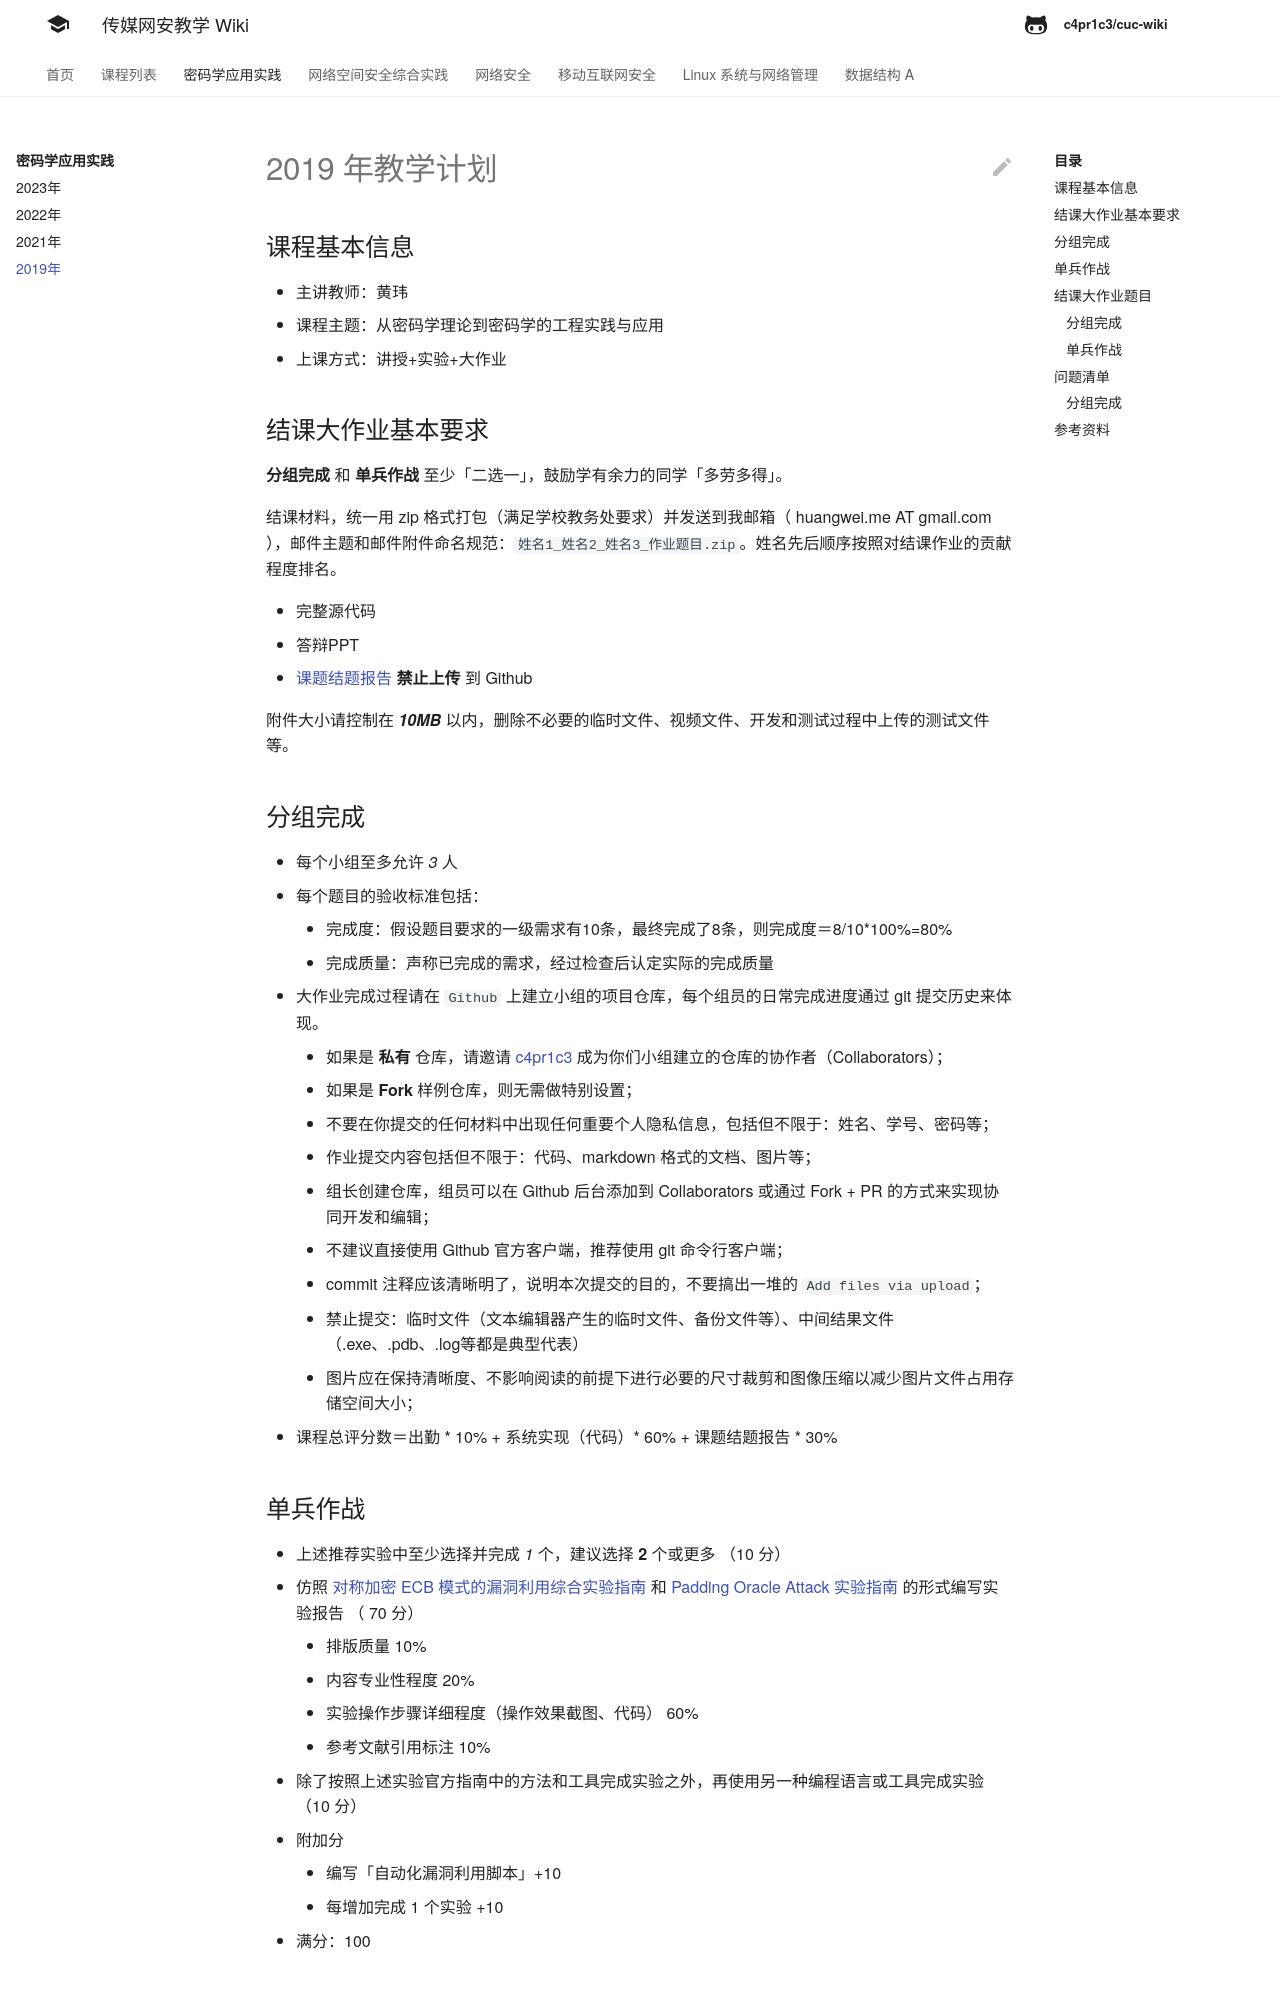

repository: c4pr1c3/cuc-wiki · page: ac/2019/index.html · generator: mkdocs


# 2019 年教学计划

## 课程基本信息

* 主讲教师：黄玮
* 课程主题：从密码学理论到密码学的工程实践与应用
* 上课方式：讲授+实验+大作业

## 结课大作业基本要求 

**分组完成** 和 **单兵作战** 至少「二选一」，鼓励学有余力的同学「多劳多得」。

结课材料，统一用 zip 格式打包（满足学校教务处要求）并发送到我邮箱（ huangwei.me AT gmail.com ），邮件主题和邮件附件命名规范：`姓名1_姓名2_姓名3_作业题目.zip`。姓名先后顺序按照对结课作业的贡献程度排名。
   
* 完整源代码
* 答辩PPT
* [课题结题报告](../../attachments/课程名称-结题报告-姓名1-姓名2.doc) **禁止上传** 到 Github

附件大小请控制在 ***10MB*** 以内，删除不必要的临时文件、视频文件、开发和测试过程中上传的测试文件等。

## 分组完成

* 每个小组至多允许 *3* 人
* 每个题目的验收标准包括：
    * 完成度：假设题目要求的一级需求有10条，最终完成了8条，则完成度＝8/10*100%=80%
    * 完成质量：声称已完成的需求，经过检查后认定实际的完成质量
* 大作业完成过程请在 `Github` 上建立小组的项目仓库，每个组员的日常完成进度通过 git 提交历史来体现。
    * 如果是 **私有** 仓库，请邀请 [c4pr1c3](https://github.com/c4pr1c3) 成为你们小组建立的仓库的协作者（Collaborators）；
    * 如果是 **Fork** 样例仓库，则无需做特别设置；
    * 不要在你提交的任何材料中出现任何重要个人隐私信息，包括但不限于：姓名、学号、密码等； 
    * 作业提交内容包括但不限于：代码、markdown 格式的文档、图片等；
    * 组长创建仓库，组员可以在 Github 后台添加到 Collaborators 或通过 Fork + PR 的方式来实现协同开发和编辑；
    * 不建议直接使用 Github 官方客户端，推荐使用 git 命令行客户端；
    * commit 注释应该清晰明了，说明本次提交的目的，不要搞出一堆的 `Add files via upload`；
    * 禁止提交：临时文件（文本编辑器产生的临时文件、备份文件等）、中间结果文件（.exe、.pdb、.log等都是典型代表）
    * 图片应在保持清晰度、不影响阅读的前提下进行必要的尺寸裁剪和图像压缩以减少图片文件占用存储空间大小；
* 课程总评分数＝出勤 * 10% + 系统实现（代码）* 60% + 课题结题报告 * 30%

## 单兵作战

* 上述推荐实验中至少选择并完成 *1* 个，建议选择 **2** 个或更多 （10 分）
* 仿照 [对称加密 ECB 模式的漏洞利用综合实验指南](https://pentesterlab.com/exercises/ecb/course) 和 [Padding Oracle Attack 实验指南](https://pentesterlab.com/exercises/padding_oracle/course) 的形式编写实验报告 （ 70 分）
    * 排版质量 10%
    * 内容专业性程度 20%
    * 实验操作步骤详细程度（操作效果截图、代码） 60%
    * 参考文献引用标注 10%
* 除了按照上述实验官方指南中的方法和工具完成实验之外，再使用另一种编程语言或工具完成实验 （10 分）
* 附加分
    * 编写「自动化漏洞利用脚本」+10
    * 每增加完成 1 个实验 +10
* 满分：100

## 结课大作业题目
